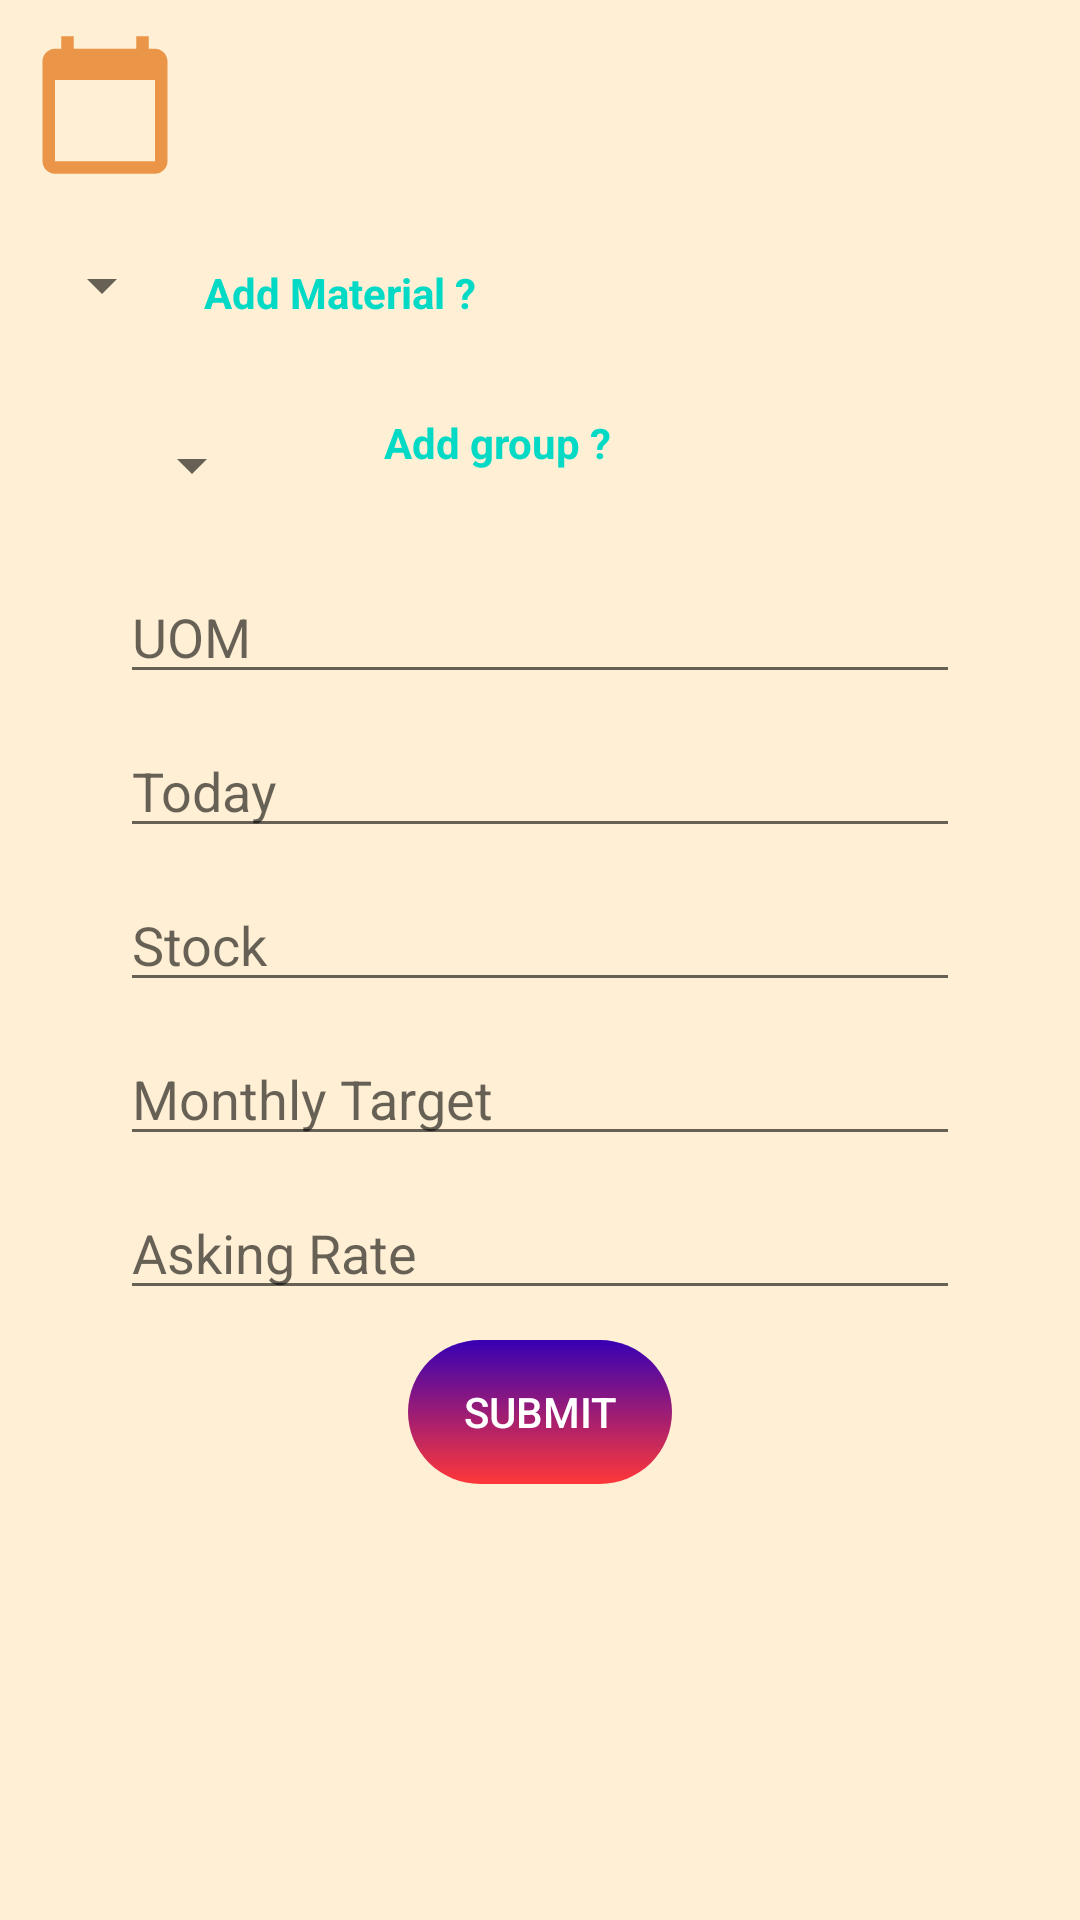

Produce the Android XML layout that renders to this screen, including the resource entries it uses.
<!-- AndroidManifest.xml: application theme AppTheme -->
<!-- res/layout/activity_add_material.xml -->
<?xml version="1.0" encoding="utf-8"?>
<LinearLayout xmlns:android="http://schemas.android.com/apk/res/android"
    xmlns:app="http://schemas.android.com/apk/res-auto"
    xmlns:tools="http://schemas.android.com/tools"
    android:layout_width="match_parent"
    android:orientation="vertical"
    android:layout_height="match_parent"
    android:background="@drawable/gradient"
    tools:context=".invertory_options.add_material">
    <ScrollView
        android:layout_width="match_parent"
        android:layout_height="match_parent">
        <LinearLayout
            android:layout_width="match_parent"
            android:orientation="vertical"
            android:layout_height="match_parent">
            <LinearLayout
                android:layout_width="match_parent"
                android:layout_height="wrap_content">
                <ImageView
                    android:layout_marginTop="10dp"
                    android:layout_marginLeft="10dp"
                    android:layout_width="wrap_content"
                    android:layout_height="wrap_content"
                    android:id="@+id/calen_id"
                    android:src="@drawable/calender"/>
                <TextView
                    android:layout_width="wrap_content"
                    android:layout_height="wrap_content"
                    android:visibility="invisible"
                    android:layout_marginTop="18dp"
                    android:id="@+id/c"
                    android:layout_marginLeft="10dp"/>

            </LinearLayout>
            <LinearLayout
                android:layout_width="match_parent"
                android:layout_marginTop="10dp"
                android:layout_height="wrap_content">

                <Spinner
                    android:layout_marginLeft="10dp"
                    android:id="@+id/material_spin_id"
                    android:layout_width="wrap_content"
                    android:layout_height="50dp"/>
                <TextView
                    android:layout_marginTop="18dp"
                    android:id="@+id/new_material_id"
                    android:layout_marginLeft="10dp"
                    android:textStyle="bold"
                    android:layout_width="wrap_content"
                    android:textColor="@color/colorAccent"
                    android:layout_height="wrap_content"
                    android:text="Add Material ?"/>


            </LinearLayout>
            <LinearLayout
                android:layout_width="match_parent"
                android:layout_gravity="center"
                android:gravity="center"
                android:orientation="vertical"
                android:layout_height="wrap_content">
                <LinearLayout
                    android:layout_width="match_parent"
                    android:layout_height="wrap_content"
                    >
                    <Spinner
                        android:layout_marginRight="40dp"
                        android:layout_marginLeft="40dp"
                        android:layout_marginTop="10dp"
                        android:id="@+id/group_id"
                        android:layout_width="wrap_content"
                        android:layout_height="50dp"
                        android:hint="Group"/>
                    <TextView
                        android:layout_width="wrap_content"
                        android:id="@+id/add_grp_id"
                        android:layout_height="wrap_content"
                        android:textColor="@color/colorAccent"
                        android:textStyle="bold"
                        android:text="Add group ?"
                        android:layout_marginTop="18dp"
                       />
                </LinearLayout>


                <EditText
                    android:layout_marginRight="40dp"
                    android:layout_marginLeft="40dp"
                    android:id="@+id/uom_id"
                    android:layout_marginTop="10dp"
                    android:layout_width="match_parent"
                    android:layout_height="wrap_content"
                    android:hint="UOM"/>

                <EditText
                    android:id="@+id/today_id"
                    android:layout_width="match_parent"
                    android:layout_height="wrap_content"
                    android:layout_marginLeft="40dp"
                    android:layout_marginTop="10dp"
                    android:layout_marginRight="40dp"
                    android:hint="Today" />

                <EditText
                    android:layout_marginRight="40dp"
                    android:layout_marginLeft="40dp"
                    android:layout_width="match_parent"
                    android:layout_marginTop="10dp"
                    android:id="@+id/stock_id"
                    android:layout_height="wrap_content"
                    android:hint="Stock"/>
                <EditText
                    android:layout_marginRight="40dp"
                    android:layout_marginTop="10dp"
                    android:layout_marginLeft="40dp"
                    android:id="@+id/monthly_target"
                    android:layout_width="match_parent"
                    android:layout_height="wrap_content"
                    android:hint="Monthly Target"/>
                <EditText
                    android:layout_marginRight="40dp"
                    android:id="@+id/asking_rate_id"
                    android:layout_marginLeft="40dp"
                    android:layout_width="match_parent"
                    android:layout_marginTop="10dp"
                    android:layout_height="wrap_content"
                    android:hint="Asking Rate"/>

                <Button
                    android:layout_width="wrap_content"
                    android:layout_height="wrap_content"
                    android:text="submit"
                    android:id="@+id/submit_id"
                    android:background="@drawable/button_design"
                    android:textColor="@color/white"
                    android:layout_marginTop="10dp"/>





            </LinearLayout>

        </LinearLayout>
    </ScrollView>


</LinearLayout>
<!-- resources referenced by this layout -->
<resources>
  <color name="colorAccent">#03DAC5</color>
  <color name="white">#ffffff</color>
  <!-- drawable button_design (drawable) -->
  <?xml version="1.0" encoding="utf-8"?>
  <shape xmlns:android="http://schemas.android.com/apk/res/android">
      <solid android:color="@color/colorPrimaryDark"/>
      <corners android:radius="30dp"/>
      <gradient android:startColor="@color/colorPrimaryDark"
              android:endColor="#C6FF030B"
          android:angle="-45"/>
      <padding
          android:bottom="10dp"
          android:left="10dp"
          android:right="10dp"
          android:top="10dp" />
  </shape>
  <!-- drawable calender (drawable-anydpi) -->
  <vector xmlns:android="http://schemas.android.com/apk/res/android"
      android:width="50dp"
      android:height="50dp"
      android:viewportWidth="24"
      android:viewportHeight="24"
      android:tint="#E57E23"
      android:alpha="0.8">
    <path
        android:fillColor="@android:color/white"
        android:pathData="M20,3h-1L19,1h-2v2L7,3L7,1L5,1v2L4,3c-1.1,0 -2,0.9 -2,2v16c0,1.1 0.9,2 2,2h16c1.1,0 2,-0.9 2,-2L22,5c0,-1.1 -0.9,-2 -2,-2zM20,21L4,21L4,8h16v13z"/>
  </vector>
  <!-- drawable gradient (drawable) -->
  <?xml version="1.0" encoding="utf-8"?>
  <shape xmlns:android="http://schemas.android.com/apk/res/android"
      android:shape="rectangle">
      <gradient
          android:endColor="#FFEFD5"
          android:startColor="#FFEFD5"
          android:angle="90" />
  </shape>
  <style name="AppTheme" parent="Theme.AppCompat.Light.NoActionBar">
          
          <item name="colorPrimary">@color/colorPrimary</item>
          <item name="colorPrimaryDark">@color/colorPrimaryDark</item>
          <item name="colorAccent">@color/colorAccent</item>
      </style>
  <color name="colorPrimaryDark">#3700B3</color>
  <color name="colorPrimary">#6200EE</color>
</resources>
